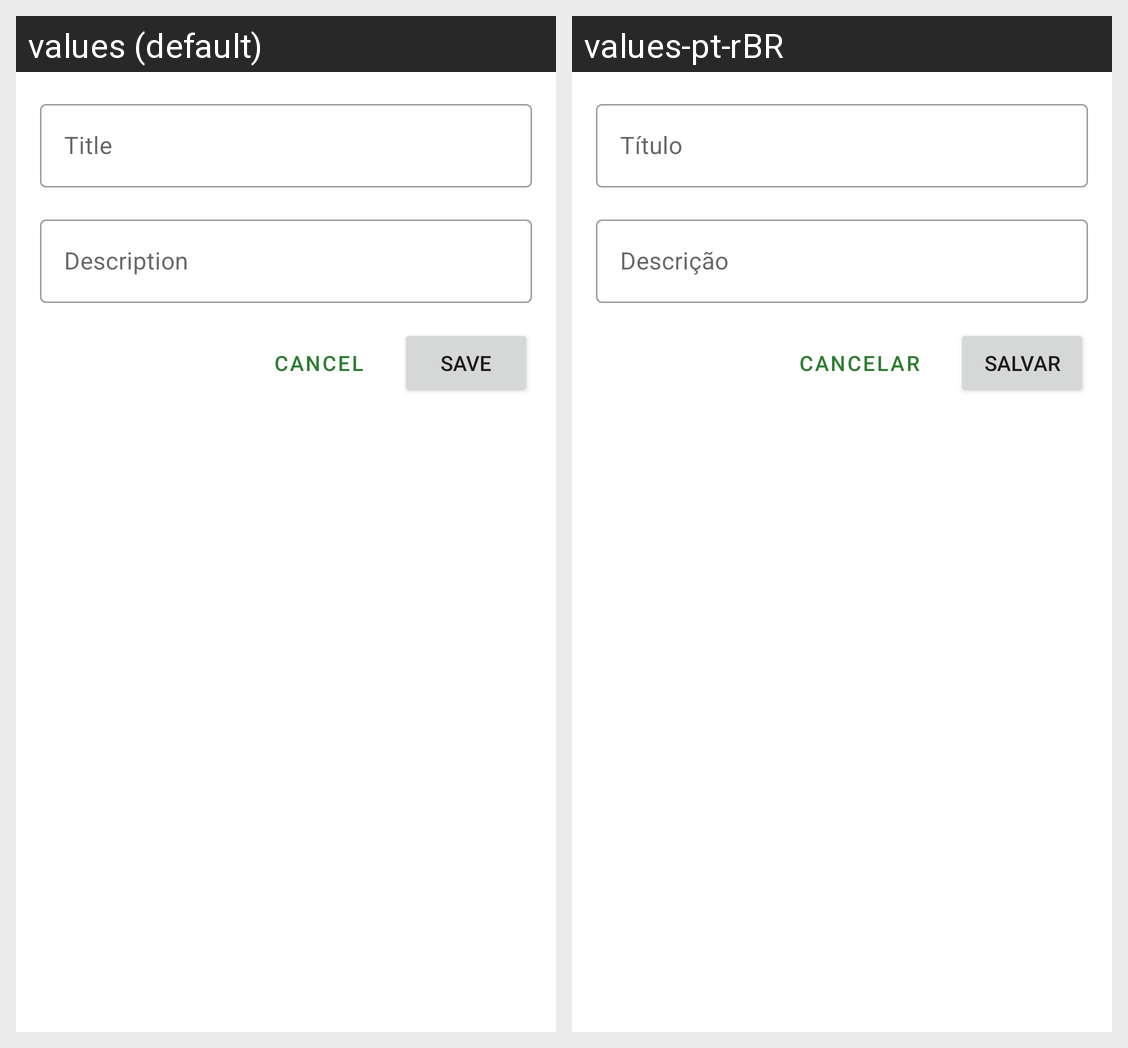

The same Android screen rendered under two of its app's locales, left to right. List the strings drawn on it with the default value and each locale's translation.
Android screen res/layout/fragment_add_edit_project.xml rendered under 2 locales, left to right: values (default), values-pt-rBR. Device: Nexus 5 (rendered at 1080×1920; each locale shown at half size, 540×960, under a caption strip naming it); theme Theme.Tuhm.
Strings drawn on this screen, with the default value and each locale's value (text and hints the layout hard-codes, and strings that could not be matched under every locale, appear in the picture but are not listed):

txt_title
  values: Title
  values-pt-rBR: Título

txt_description
  values: Description
  values-pt-rBR: Descrição

btn_save
  values: save
  values-pt-rBR: salvar

btn_cancel
  values: Cancel
  values-pt-rBR: cancelar
